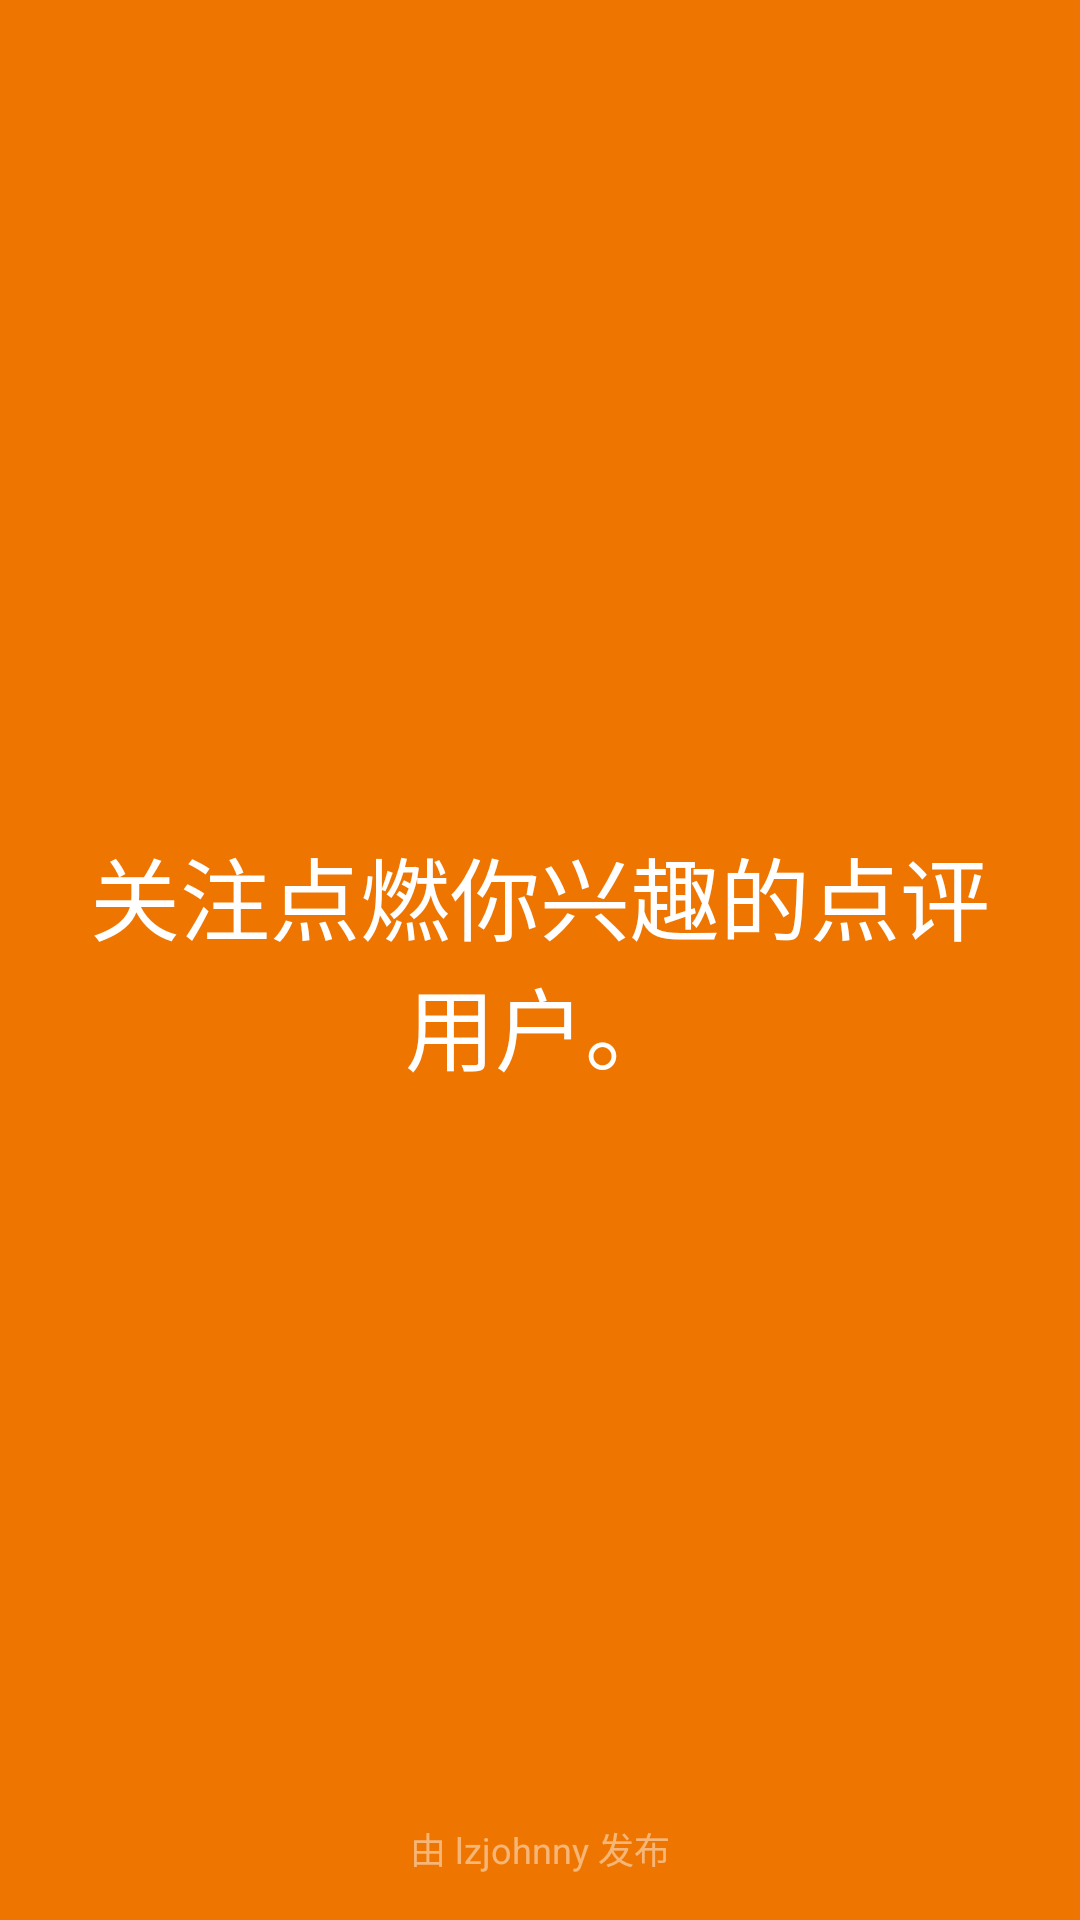

Layout XML and referenced resources for this Android screen:
<!-- AndroidManifest.xml: application theme AppTheme -->
<!-- res/layout/guide_fragment_2.xml -->
<?xml version="1.0" encoding="utf-8"?>
<RelativeLayout xmlns:android="http://schemas.android.com/apk/res/android"
    android:orientation="vertical"
    android:layout_width="match_parent"
    android:layout_height="match_parent"
    android:background="#EE7600">

    <TextView
        android:layout_width="wrap_content"
        android:layout_height="wrap_content"
        android:text="关注点燃你兴趣的点评用户。"
        android:textSize="30sp"
        android:textColor="#FFFFFF"
        android:id="@+id/tv_guide_fragment_2"
        android:layout_centerInParent="true"
        android:layout_margin="20dp"
        android:gravity="center"/>

    <TextView
        android:layout_width="wrap_content"
        android:layout_height="wrap_content"
        android:text="由 lzjohnny 发布"
        android:textSize="12sp"
        android:layout_alignParentBottom="true"
        android:layout_centerHorizontal="true"
        android:layout_marginBottom="15dp"
        android:textColor="#77FFFFFF"/>
</RelativeLayout>
<!-- resources referenced by this layout -->
<resources>
  <style name="AppTheme" parent="Theme.AppCompat.Light.DarkActionBar">
          
          <item name="colorPrimary">@color/colorPrimary</item>
          <item name="colorPrimaryDark">@color/colorPrimaryDark</item>
          <item name="colorAccent">@color/colorAccent</item>
  
          <item name="windowActionBar">false</item>
          <item name="windowNoTitle">true</item>
      </style>
  <color name="colorPrimary">#1E8AE8</color>
  <color name="colorPrimaryDark">#176EB9</color>
  <color name="colorAccent">#0075D5</color>
</resources>
